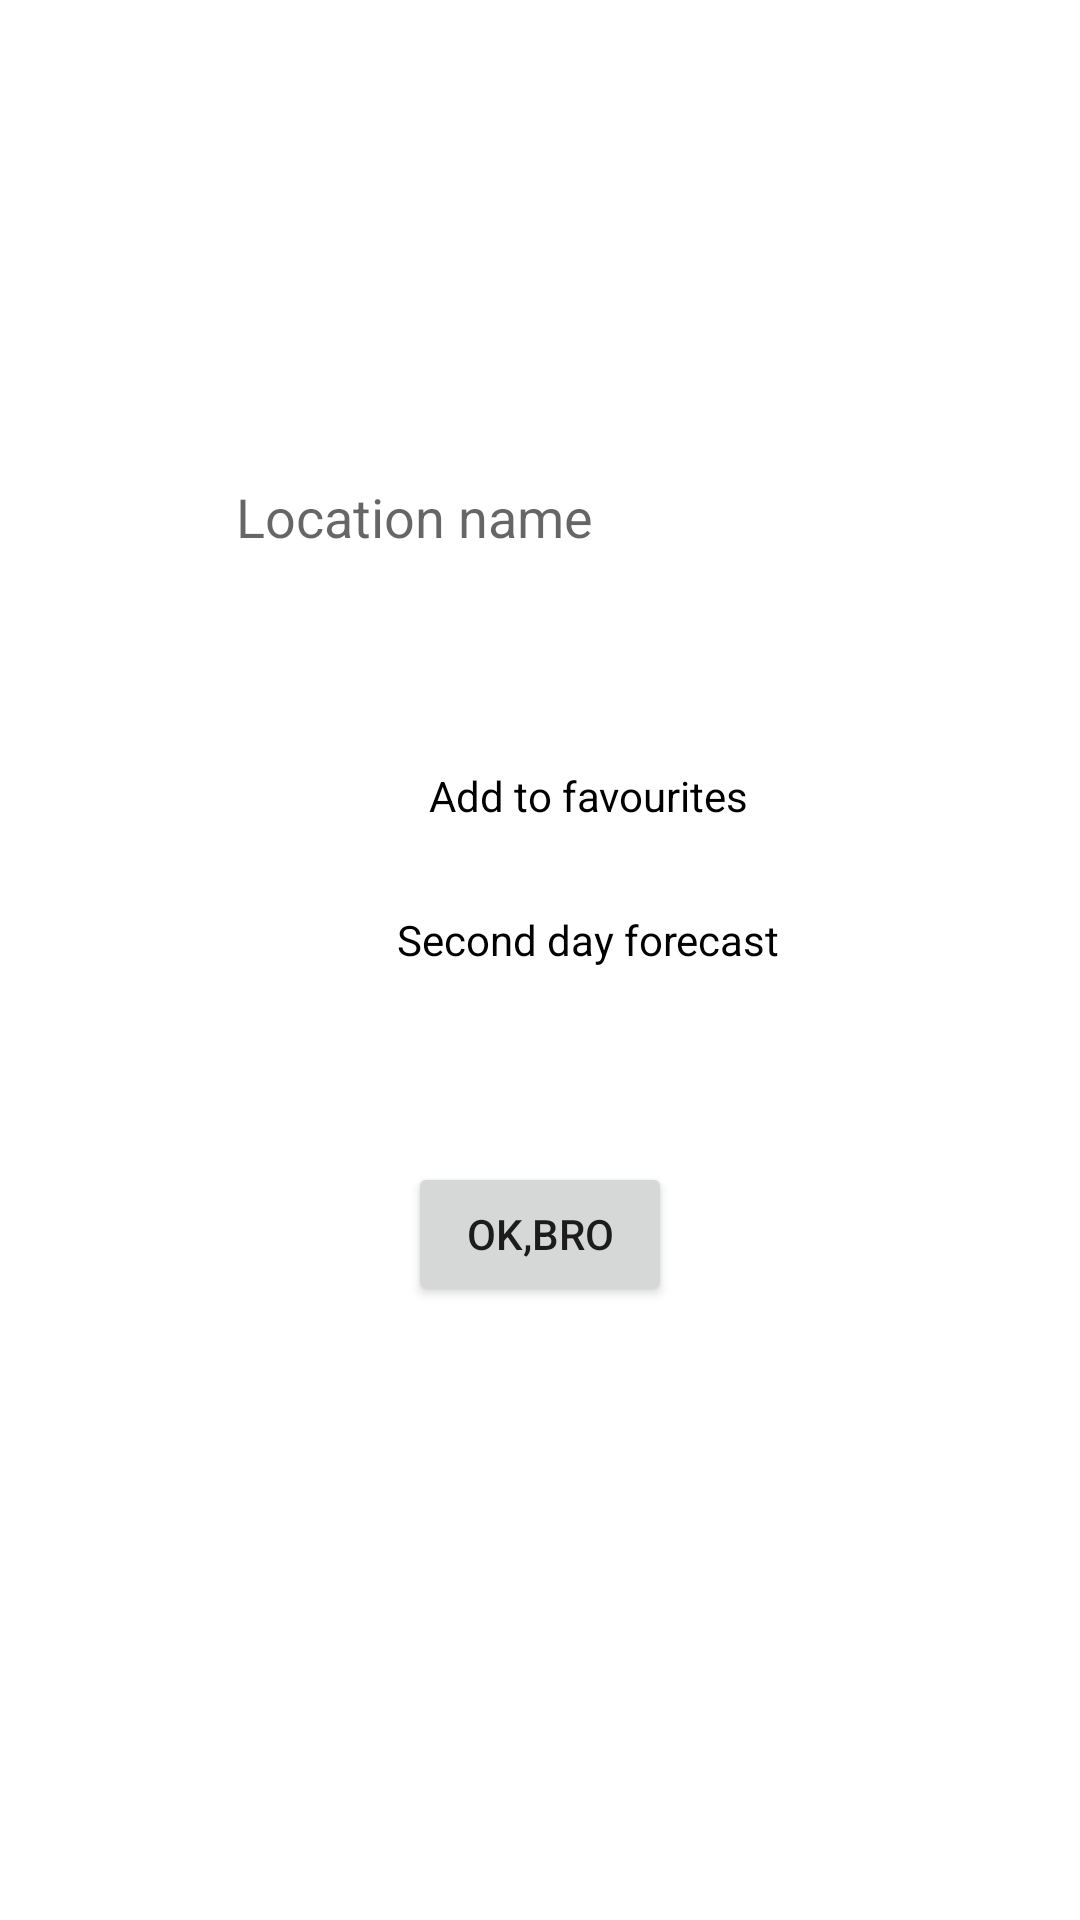

Here is an Android app screen rendered from its layout file. Give the layout XML and the strings, colors and styles it references.
<!-- AndroidManifest.xml: application theme Theme.Weather -->
<!-- res/layout/fragment_set_location_name.xml -->
<?xml version="1.0" encoding="utf-8"?>
<androidx.constraintlayout.widget.ConstraintLayout xmlns:android="http://schemas.android.com/apk/res/android"
    xmlns:app="http://schemas.android.com/apk/res-auto"
    xmlns:tools="http://schemas.android.com/tools"
    android:layout_width="match_parent"
    android:layout_height="match_parent"
    tools:context=".ui.set_configuration.SetConfigurationFragment">

    <EditText
        android:id="@+id/et_name"
        android:layout_width="wrap_content"
        android:layout_height="wrap_content"
        android:layout_marginStart="100dp"
        android:layout_marginTop="150dp"
        android:layout_marginEnd="101dp"
        android:ems="10"
        android:hint="@string/hint_location_name"
        android:inputType="textPersonName"
        app:layout_constraintEnd_toEndOf="parent"
        app:layout_constraintStart_toStartOf="parent"
        app:layout_constraintTop_toTopOf="parent" />

    <Button
        android:id="@+id/btn_ok"
        android:layout_width="wrap_content"
        android:layout_height="wrap_content"
        android:layout_marginTop="50dp"
        android:text="@string/ok"
        app:layout_constraintEnd_toEndOf="parent"
        app:layout_constraintStart_toStartOf="parent"
        app:layout_constraintTop_toBottomOf="@+id/checkBoxSecondForecast" />

    <TextView
        android:id="@+id/tv_error"
        android:layout_width="wrap_content"
        android:layout_height="wrap_content"
        android:text=""
        android:textColor="@color/red"
        app:layout_constraintBottom_toTopOf="@+id/checkBoxIsFavorite"
        app:layout_constraintEnd_toEndOf="parent"
        app:layout_constraintStart_toStartOf="parent"
        app:layout_constraintTop_toBottomOf="@+id/et_name" />

    <CheckBox
        android:id="@+id/checkBoxIsFavorite"
        android:layout_width="wrap_content"
        android:layout_height="wrap_content"
        android:layout_marginTop="50dp"
        android:text="@string/add_to_favourites"
        app:layout_constraintEnd_toEndOf="parent"
        app:layout_constraintStart_toStartOf="parent"
        app:layout_constraintTop_toBottomOf="@+id/et_name" />

    <CheckBox
        android:id="@+id/checkBoxSecondForecast"
        android:layout_width="wrap_content"
        android:layout_height="wrap_content"
        android:text="@string/second_day_forecast"
        app:layout_constraintEnd_toEndOf="parent"
        app:layout_constraintStart_toStartOf="parent"
        app:layout_constraintTop_toBottomOf="@+id/checkBoxIsFavorite" />

</androidx.constraintlayout.widget.ConstraintLayout>
<!-- resources referenced by this layout -->
<resources>
  <color name="red">#D33A3A</color>
  <string name="add_to_favourites">Add to favourites</string>
  <string name="hint_location_name">Location name</string>
  <string name="ok">Ok,bro</string>
  <string name="second_day_forecast">Second day forecast</string>
  <style name="Theme.Weather" parent="Theme.MaterialComponents.DayNight.NoActionBar">
          
          <item name="colorPrimary">@color/purple_500</item>
          <item name="colorPrimaryVariant">@color/purple_700</item>
          <item name="colorOnPrimary">@color/white</item>
          
          <item name="colorSecondary">@color/teal_200</item>
          <item name="colorSecondaryVariant">@color/teal_700</item>
          <item name="colorOnSecondary">@color/black</item>
          
          <item name="android:statusBarColor" tools:targetApi="l">?attr/colorPrimaryVariant</item>
          
          <item name="colorControlNormal">#FFFFFF</item>
      </style>
  <color name="purple_500">#FF6200EE</color>
  <color name="purple_700">#FF3700B3</color>
  <color name="white">#FFFFFFFF</color>
  <color name="teal_200">#FF03DAC5</color>
  <color name="teal_700">#FF018786</color>
  <color name="black">#FF000000</color>
</resources>
